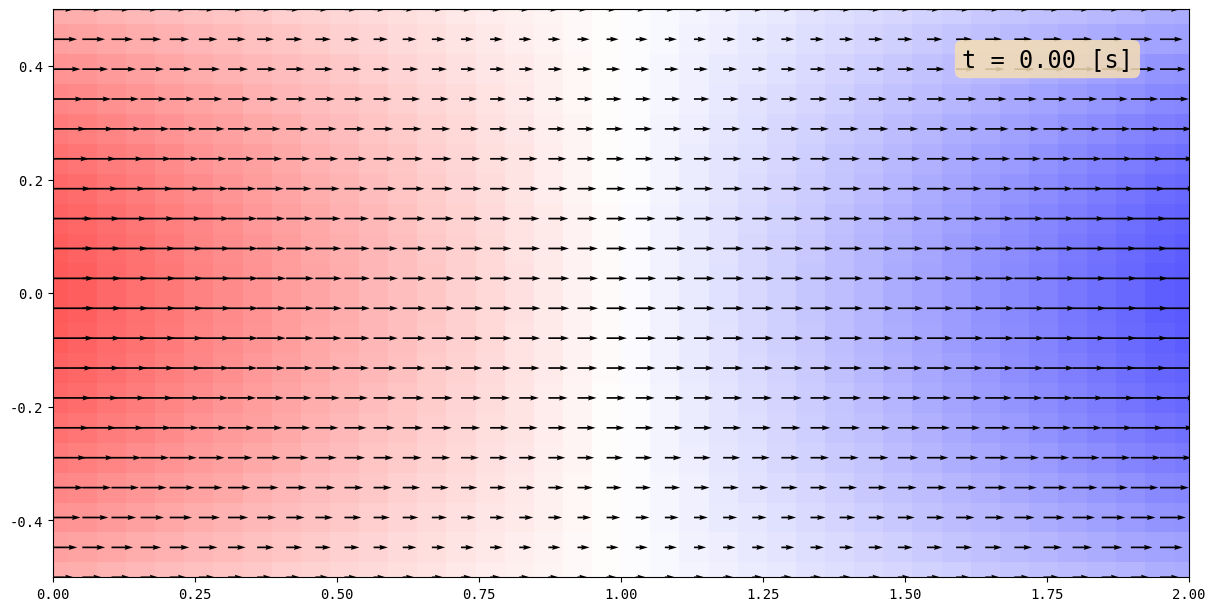

Write Python code to recreate this figure.
import numpy as np
import matplotlib.pyplot as plt
from matplotlib.animation import FuncAnimation
from numpy import sin, cos, exp, pi
from scipy.interpolate import LinearNDInterpolator, RegularGridInterpolator
from scipy.integrate import solve_ivp

ftSz1, ftSz2, ftSz3 = 20, 17, 15
plt.rcParams['font.family'] = 'monospace'


def init_stream():
    Q.set_UVC(U[0], V[0])
    time_text.set_text(time_template.format(0))
    
    for j, line in enumerate(lines):
        line.set_data([], [])
    return Q, time_text, *lines

def animate_stream(i):
    tau = t[i]
    
    for j, line in enumerate(lines):
        sol = solve_ivp(f_streamline, [0, 10.], np.array([1e-3, -H/2 + (j+1) / (nLines+1) * H]), args=(tau,), events=event_x)
        line.set_data(sol.y[0], sol.y[1])

    Q.set_UVC(U[i], V[i])
    time_text.set_text(time_template.format(t[i]))
    return Q, time_text, *lines


event_x = lambda s, pos, tau: L - np.abs(2 * pos[0] - L)
event_y = lambda s, pos, tau: H - np.abs(2 * pos[1])
event_x.terminal = True
event_y.terminal = True

def f_streamline(s, position, tau):
    x, y = position
    dx, = u_interp([tau, x, y])
    dy, = v_interp([tau, x, y])
    return np.array([dx, dy])


def init():
    
    animated_items = []

    if kwargs["streak"]:
        for j in range(nLines):
            streaklines_x[j] = -np.ones(nParticles)
            streaklines_y[j] = spots_y[j]*np.ones(nParticles)        
        for j, line in enumerate(lines):
            line.set_data([], [])
        animated_items += lines

    if kwargs["quiver"]:
        Q.set_UVC(U[0], V[0])
        animated_items.append(Q)
        
    # if kwargs["stream"]:
    #     animated_items.append(?)

    if kwargs["vorticity"]:
        pc.set_array(omega[0].flatten())
        animated_items.append(pc)


    time_text.set_text(time_template.format(0))
    animated_items.append(time_text)

    return tuple(animated_items)


def animate(i):
    
    animated_items = []
    
    if kwargs["streak"]:

        for j, (line, x_particles, y_particles) in enumerate(zip(lines, streaklines_x, streaklines_y)):

            # add new particle
            if j == 0 and i % 10 == 0:
                print((i//10) % nParticles)
                x_particles[(i // 10) % nParticles] = 0.
                y_particles[(i // 10) % nParticles] = spots_y[j]

            mask = (0. <= x_particles) * (x_particles <= L) * (-H/2. <= y_particles) * (y_particles <= H/2)

            args = np.c_[t[i] * np.ones(nParticles)[mask], x_particles[mask], y_particles[mask]]

            # Euler explicite
            x_particles[mask] += dt * u_interp(args)
            y_particles[mask] += dt * v_interp(args)

            # RK22
            # x_temp, y_temp = -np.ones(nParticles), np.zeros(nParticles)
            # x_temp[mask] = x_particles[mask] + dt / 2. * u_interp(args)
            # y_temp[mask] = y_particles[mask] + dt / 2. * v_interp(args)
            # mask = (0. <= x_temp) * (x_temp <= L) * (-H/2. <= y_temp) * (y_temp <= H/2)
            # args = np.c_[(t[i] + dt / 2.) * np.ones(nParticles)[mask], x_temp[mask], y_temp[mask]]
            # x_particles[mask] += dt * u_interp(args)
            # y_particles[mask] += dt * v_interp(args)

            x_particles[~mask] = np.nan
            y_particles[~mask] = np.nan
            line.set_data(x_particles, y_particles)
            # line.set_data(x_particles[mask], y_particles[mask])
        
        animated_items += lines

    if kwargs["quiver"]:
        Q.set_UVC(U[i], V[i])
        animated_items.append(Q)

    if kwargs["stream"]:
        ax.cla()
        _, dudy = np.gradient(U[i].T, L / nx, H / ny)
        dvdx, _ = np.gradient(V[i].T, L / nx, H / ny)
        stream = ax.streamplot(x, y, U[i].T, V[i].T, color=np.abs(dvdx - dudy), cmap=plt.get_cmap('viridis'), density=1.)
        animated_items.append(stream)

    if kwargs["vorticity"]:
        pc.set_array(omega[i].flatten())
        animated_items.append(pc)


    time_text.set_text(time_template.format(t[i]))
    animated_items.append(time_text)

    return tuple(animated_items)


if __name__ == "__main__":

    kwargs = {"stream":False, "streak":True, "quiver":True, "vorticity": True}

    nt, nx, ny = 500, 40, 20
    T, L, H = 10, 2., 1.
    x = np.linspace(0., L, nx)
    y = np.linspace(-H/2., H/2., ny)
    t, dt = np.linspace(0., T, nt, retstep=True)
    
    
    X, Y = np.meshgrid(x, y, indexing="ij")

    U = np.einsum("i,j,k -> ijk", 0.1+cos(t)**2, 0.5+0.5*(1 - 2*x/L)**2, 1+cos(pi * y / H))
    V = np.einsum("i,j,k -> ijk", sin(t), 0.5+0.5*(1 - 2*x/L)**2, cos(pi * y / H)**2)

    u_interp = RegularGridInterpolator((t, x, y), U, bounds_error=False, fill_value=0)
    v_interp = RegularGridInterpolator((t, x, y), V, bounds_error=False, fill_value=0)

    nLines, nParticles = 3, nx
    spots_y = np.linspace(-H/2 + H/(nLines+1), H/2 - H/(nLines+1), nLines)
    streaklines_x = [-np.ones(nParticles) for _ in range(nLines)]
    streaklines_y = [spots_y[j]*np.ones(nParticles) for j in range(nLines)]

    fig, ax = plt.subplots(1, 1, figsize=(14, 6), constrained_layout=True)

    if kwargs["quiver"]:
        Q = ax.quiver(X, Y, U[0], V[0], width=0.0015, zorder=2)
    
    if kwargs["streak"]:
        lines = [ax.plot([], [], "-", marker="o", color="yellow", lw=3,markersize=10, alpha=0.75)[0] for i in range(nLines)]

    if kwargs["stream"]:
        1

    if kwargs["vorticity"]:
        dudy = [np.gradient(U[i].T, L / nx, H / ny)[1] for i in range(nt)]
        dvdx = [np.gradient(V[i].T, L / nx, H / ny)[0] for i in range(nt)]
        omega = [dvdx[i] - dudy[i] for i in range(nt)]
        wmin = np.amin(np.array([np.amin(omega[i]) for i in range(nt)]))
        wmax = np.amax(np.array([np.amax(omega[i]) for i in range(nt)]))
        pc = plt.pcolormesh(x, y, omega[0], vmin=wmin, vmax=wmax, cmap=plt.get_cmap("bwr"))  # RdBu

    ax.set_xlim([0., L])
    ax.set_ylim([-0.5 * H, 0.5 * H])
    ax.set_aspect('equal')

    time_template = "t = {:4.2f} [s]"    
    time_text = ax.text(0.8,0.9, "",
                        fontsize=ftSz2,
                        transform=ax.transAxes,
                        bbox=dict(boxstyle="round", fc="wheat", ec="none", alpha=0.85))
    
    _ = FuncAnimation(fig, animate, nt, interval=20, blit=True, init_func=init, repeat_delay=3000)

    # ax.streamplot(x, y, U[idx].T, V[idx].T)

    plt.show()
